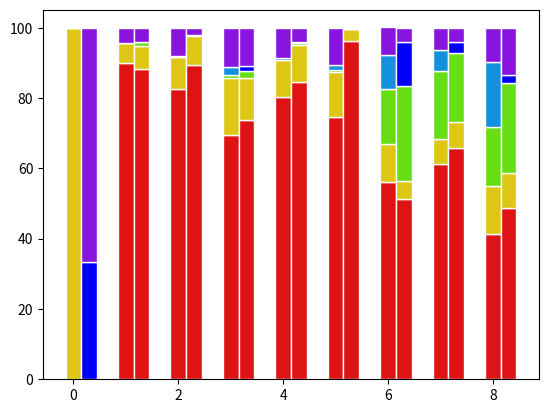

Recreate this plot in Python.
import numpy as np
from matplotlib import pyplot as plt

# NEUTRAL
# rav: rf_m_neutral
# msp: corr_neutral, mfcc_neutral, acoustic neutral, ma_neutral, rf neutral
# masc: acoustic, ma, rf

barWidth = 0.3
r1 = np.arange(9)
r2 = [x + barWidth for x in r1]

# rav_rf_neutral_m = [0, 100, 0, 0, 0]
# rav_rf_neutral_f = [0, 0, 0, 33.33, 66.66]
# msp_corr_neutral_m = [90, 5.6, 0.1, 0, 4.3] # 90.02890173	5.563583815	0.07225433526	0	4.335260116
# msp_corr_neutral_f = [88.2, 6.5, 1.2, 0, 4.1] # 88.1980426	6.5054692	1.208981002	0	4.087507196
# msp_mfcc_neutral_m = [82, 9.3, 0, 0.3, 7.9] # 82.44219653	9.320809249	0	0.289017341	7.947976879
# msp_mfcc_neutral_f = [89, 8.2, 0.46, 0.06, 2] # 89.34945308	8.175014393	0.4605641911	0.05757052389	1.957397812
# msp_a_neutral_m = [70, 16, 0.8, 2.2, 11.2] # 69.50867052	16.32947977	0.7947976879	2.167630058	11.19942197
# msp_a_neutral_f = [74, 12, 1.8, 1.4, 11] # 73.69027058	12.03223949	1.842256765	1.439263097	10.99597006
# msp_ma_neutral_m = [80, 11, 0, 0.6, 8.7] # 80.20231214	10.54913295	0	0.5780346821	8.670520231
# msp_ma_neutral_f = [85, 10, 0.4, 0.2, 4.2] # 84.68624064	10.47783535	0.4029936672	0.2302820956	4.202648244
# msp_rf_neutral_m = [74, 13, 0.6, 1.5, 11] # 74.49421965	12.78901734	0.5780346821	1.51734104	10.62138728
# msp_rf_neutral_f = [96, 3.5, 0, 0, 0.2] # 96.25791595	3.511801957	0	0	0.2302820956
# masc_a_neutral_m = [56, 11, 16, 10, 8] # 56.10972569	10.72319202	15.71072319	9.725685786	7.855361596
# masc_a_neutral_f = [51, 5.3, 27, 12.6, 4] # 51.2195122	5.284552846	26.82926829	12.60162602	4.06504065
# masc_ma_neutral_m = [61, 7, 19, 6.1, 6.2] # 61.22194514	6.982543641	19.45137157	6.109725686	6.234413965
# masc_ma_neutral_f = [66, 7, 19.5, 3.3, 4.1] # 65.85365854	7.317073171	19.51219512	3.25203252	4.06504065
# masc_rf_neutral_m = [41, 14, 16.6, 18, 9.9] # 41.27182045	13.840399	16.58354115	18.45386534	9.850374065
# masc_rf_neutral_f = [49, 10, 25.6, 2.4, 13] # 48.7804878	9.756097561	25.6097561	2.43902439	13.41463415

# rav rf, msp corr, msp mfcc, msp a, msp ma, msp rf, masc a, masc ma, masc rf
# predicted emotions, actual emotion = neutral
male_neutral = np.array([0, 90.02890173, 82.44219653, 69.50867052, 80.20231214, 74.49421965, 56.10972569, 61.22194514, 41.27182045])
male_happiness = np.array([100, 5.563583815, 9.320809249, 16.32947977, 10.54913295, 12.78901734, 10.72319202, 6.982543641, 13.840399])
male_sadness = np.array([0, 0.07225433526, 0, .7947976879, 0, .5780346821, 15.71072319, 19.45137157, 16.58354115])
male_surprise = np.array([0, 0, 0.289017341, 2.167630058, 0.5780346821, 1.51734104, 9.725685786, 6.109725686, 18.45386534])
male_anger = np.array([0, 4.335260116, 7.947976879, 11.19942197, 8.670520231, 10.62138728, 7.855361596, 6.2234413965, 9.850374065])

female_neutral = np.array([0, 88.1980426, 89.34945308, 73.69027058, 84.68624064, 96.25791595, 51.2195122, 65.85365854, 48.7804878])
female_happiness = np.array([0, 6.5054692, 8.175014393, 12.03223949, 10.47783535, 3.511801957, 5.284552846, 7.317073171, 9.756097561])
female_sadness = np.array([0, 1.208981002, 0.4605641911, 1.842256765, .4029936672, 0, 26.82926829, 19.51219512, 25.6097561])
female_surprise = np.array([33.33, 0, 0.05757052389, 1.439263097, .2302820956, 0, 12.60162602, 3.25203252, 2.43902439])
female_anger = np.array([66.66, 4.087507196, 1.957397812, 10.99597006, 4.202648244, 0.2302820956, 4.06504065, 4.06504065, 13.41463415])

plt.bar(r1, male_neutral, color='#DE1414', width=barWidth, edgecolor='white', label='male')
plt.bar(r1, male_happiness, color='#DEC614', width=barWidth, edgecolor='white', label='male', bottom=male_neutral)
plt.bar(r1, male_sadness, color='#67DE14', width=barWidth, edgecolor='white', label='male', bottom=male_neutral+male_happiness)
plt.bar(r1, male_surprise, color='#1491DE', width=barWidth, edgecolor='white', label='male', bottom=male_neutral+male_happiness+male_sadness)
plt.bar(r1, male_anger, color='#8814DE', width=barWidth, edgecolor='white', label='male', bottom=male_neutral+male_happiness+male_sadness+male_surprise)

plt.bar(r2, female_neutral, color='#DE1414', width=barWidth, edgecolor='white', label='female')
plt.bar(r2, female_happiness, color='#DEC614', width=barWidth, edgecolor='white', label='female', bottom=female_neutral)
plt.bar(r2, female_sadness, color='#67DE14', width=barWidth, edgecolor='white', label='female', bottom=female_neutral+female_happiness)
plt.bar(r2, female_surprise, color='b', width=barWidth, edgecolor='white', label='female', bottom=female_neutral+female_happiness+female_sadness)
plt.bar(r2, female_anger, color='#8814DE', width=barWidth, edgecolor='white', label='female', bottom=female_neutral+female_happiness+female_sadness+female_surprise)

plt.show()
